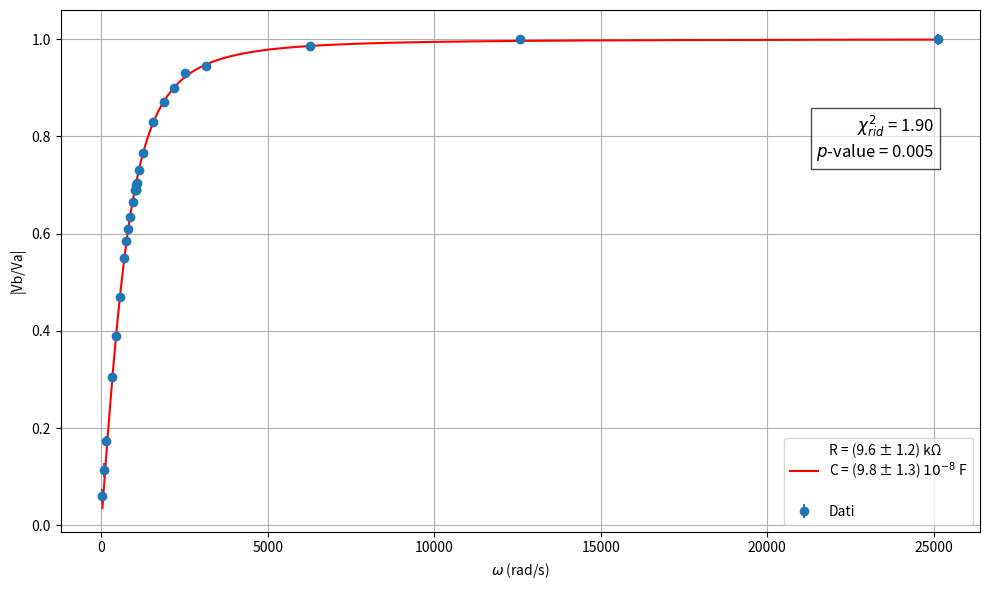
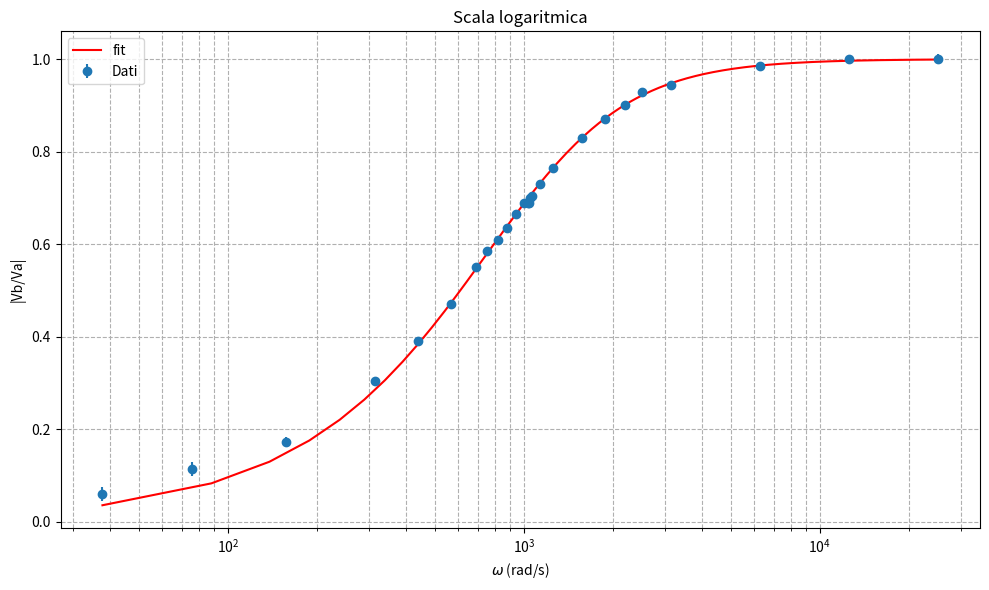

Write the Python code that produced these figures, in order.
import numpy as np
import matplotlib.pyplot as plt
from scipy.optimize import curve_fit
from scipy.stats import chi2

def modello_modulo(omega, R, C):
    return 1 / np.sqrt(1 + (1 / (omega * R * C))**2)


def main():
    frequenze = np.array([6,  12,  25,  50,  70,  90, 110, 120, 130, 140, 150,
   160, 165, 166, 167, 170, 180, 200, 250, 300, 350, 400, 500,
 1000, 2000, 4000])
    omega = 2 * np.pi * frequenze

    Va = np.array([
 2.02, 2.02, 2.02, 2.00, 2.00, 2.00, 2.00, 2.00, 2.00,
 2.00, 2.00, 2.00, 2.00, 2.00, 2.00, 2.00, 2.00, 2.00, 2.00,
 2.00, 2.00, 2.00, 2.00, 2.00, 2.00, 1.98
])
    Va_err = np.array([
 0.02, 0.02, 0.02, 0.01, 0.01, 0.01, 0.01, 0.01, 0.01,
 0.01, 0.01, 0.01, 0.01, 0.01, 0.01, 0.01, 0.01, 0.01, 0.01,
 0.01, 0.01, 0.01, 0.01, 0.01, 0.01, 0.02
])

    Vb = np.array([
 0.12, 0.23, 0.35, 0.61, 0.78, 0.94, 1.10, 1.17, 1.22,
 1.27, 1.33, 1.38, 1.38, 1.38, 1.40, 1.41, 1.46, 1.53, 1.66,
 1.74, 1.80, 1.86, 1.89, 1.97, 2.00, 1.98
])
    Vb_err = np.array([
 0.03, 0.03, 0.02, 0.01, 0.01, 0.01, 0.01, 0.01, 0.01, 0.01,
 0.01, 0.01, 0.01, 0.01, 0.01, 0.01, 0.01, 0.01, 0.01,
 0.01, 0.01, 0.01, 0.01, 0.01, 0.01, 0.01
])

    rapporti = Vb/Va
    err_rapporti = np.sqrt((Vb_err / Va)**2 + (Va_err * Vb / Va**2)**2)
    '''
    Va_Vb = np.array([
 2.00, 2.00, 1.96, 1.90, 1.86, 1.74, 1.64, 1.64, 1.64, 1.56,
 1.56, 1.48, 1.42, 1.40, 1.40, 1.40, 1.34, 1.34, 1.24, 0.94,
 0.98, 0.84, 0.76, 0.68, 0.44, 0.24, 0.22
])
    Va_Vb_err = np.array([
 0.01, 0.01, 0.01, 0.02, 0.02, 0.02, 0.01, 0.01, 0.01, 0.01,
 0.01, 0.01, 0.02, 0.01, 0.01, 0.01, 0.02, 0.02, 0.01, 0.01,
 0.02, 0.01, 0.01, 0.01, 0.01, 0.01, 0.02
])
    fase_gen_R = np.array([
 89.2, 84.7, 80.5, 70.5, 70.4, 60.4, 58.3, 54.8, 54.5, 50.4,
 49.3, 49.1, 47.5, 46.7, 46.4, 46.8, 46.2, 41.5, 41.2, 35.1,
 28.1, 25.5, 24.0, 19.4, 9.4, 6.9, 3.5
])
    fase_gen_R_err = np.array([
 1.5, 1.2, 1.1, 2.5, 2.1, 2.2, 1.4, 1.1, 2.4, 1.7,
 1.3, 0.7, 0.4, 0.6, 1.4, 0.9, 0.2, 1.5, 1.3, 0.9,
 1.1, 1.4, 0.8, 0.4, 0.6, 0.8, 2.5
])
    fase_gen_C = np.array([
  0.8,  5.3,  9.5, 15.9, 21.3, 28.3, 30.5, 32.6, 32.8, 38.0,
 38.4, 37.2, 41.8, 42.3, 44.3, 44.2, 44.3, 47.2, 46.8, 54.3,
 60.3, 60.8, 62.6, 69.4, 81.0, 84.6, 86.5
])
    fase_gen_C_err = np.array([0.8, 0.3, 0.4, 0.5, 1.3, 1.5, 1.4, 1.4, 1.4, 0.8,
 1.2, 0.8, 0.4, 1.1, 1.4, 1.7, 2.3, 0.8, 0.9, 1.2,
 0.4, 2.1, 1.1, 1.1, 1.3, 1.7, 2.5
])
    '''
    # Stime iniziali
    p0 = [9.85 *1000,  98 * 10 ** (-9)]  # R, C
    bounds = ([0, 0], [10000000, 100000000])  # vincoli positivi realistici

    # Fit
    popt, pcov = curve_fit(
        modello_modulo, omega, rapporti,
        sigma=err_rapporti, absolute_sigma=True,
        p0=p0, bounds=bounds, maxfev=10000000000
    )
    R_fit, C_fit = popt
    R_err, C_err = np.sqrt(np.diag(pcov))

    # Chi² e p-value
    residuals = rapporti - modello_modulo(omega, *popt)
    chi2_val = np.sum((residuals / err_rapporti)**2)
    ndof = len(omega) - len(popt)
    chi2_red = chi2_val / ndof
    p_value = 1 - chi2.cdf(chi2_val, ndof)

        # Plot
    plt.figure(figsize=(10, 6))
    plt.errorbar(omega, rapporti, yerr=err_rapporti, fmt='o', label='Dati')
    omega_fit = np.linspace(min(omega), max(omega), 500)
    plt.plot(omega_fit, modello_modulo(omega_fit, *popt), 'r-', label=
             f'R = ({R_fit * 0.001:.1f} ± {R_err * 0.001:.1f}) kΩ \n'
             f'C = ({C_fit* 10 ** (8):.1f} ± {C_err * 10 ** (8):.1f}) $10^{{-8}}$ F\n')

    plt.xlabel('$\omega$ (rad/s)')
    plt.ylabel('|Vb/Va|')
    
    #plt.title('Fit con modello sovrasmorzato')
    plt.grid(True)
    plt.legend()

    textstr = f"$\chi^2_{{rid}}$ = {chi2_red:.2f}\n$p$-value = {p_value:.3f}"
    plt.text(0.95, 0.8, textstr, fontsize=12,
            transform=plt.gca().transAxes,
            ha='right', va='top',
            bbox=dict(facecolor='white', alpha=0.7))

    plt.tight_layout()
    plt.show()

    # Plot con asse x in scala logaritmica
    plt.figure(figsize=(10, 6))
    plt.errorbar(omega, rapporti, yerr=err_rapporti, fmt='o', label='Dati')
    plt.plot(omega_fit, modello_modulo(omega_fit, *popt), 'r-', label='fit')
    plt.xscale('log')
    plt.xlabel('$\omega$ (rad/s)')
    plt.ylabel('|Vb/Va|')
    plt.grid(True, which='both', ls='--')
    plt.legend()
    plt.title('Scala logaritmica')
    plt.tight_layout()
    plt.show()
if __name__ == "__main__":
    main()